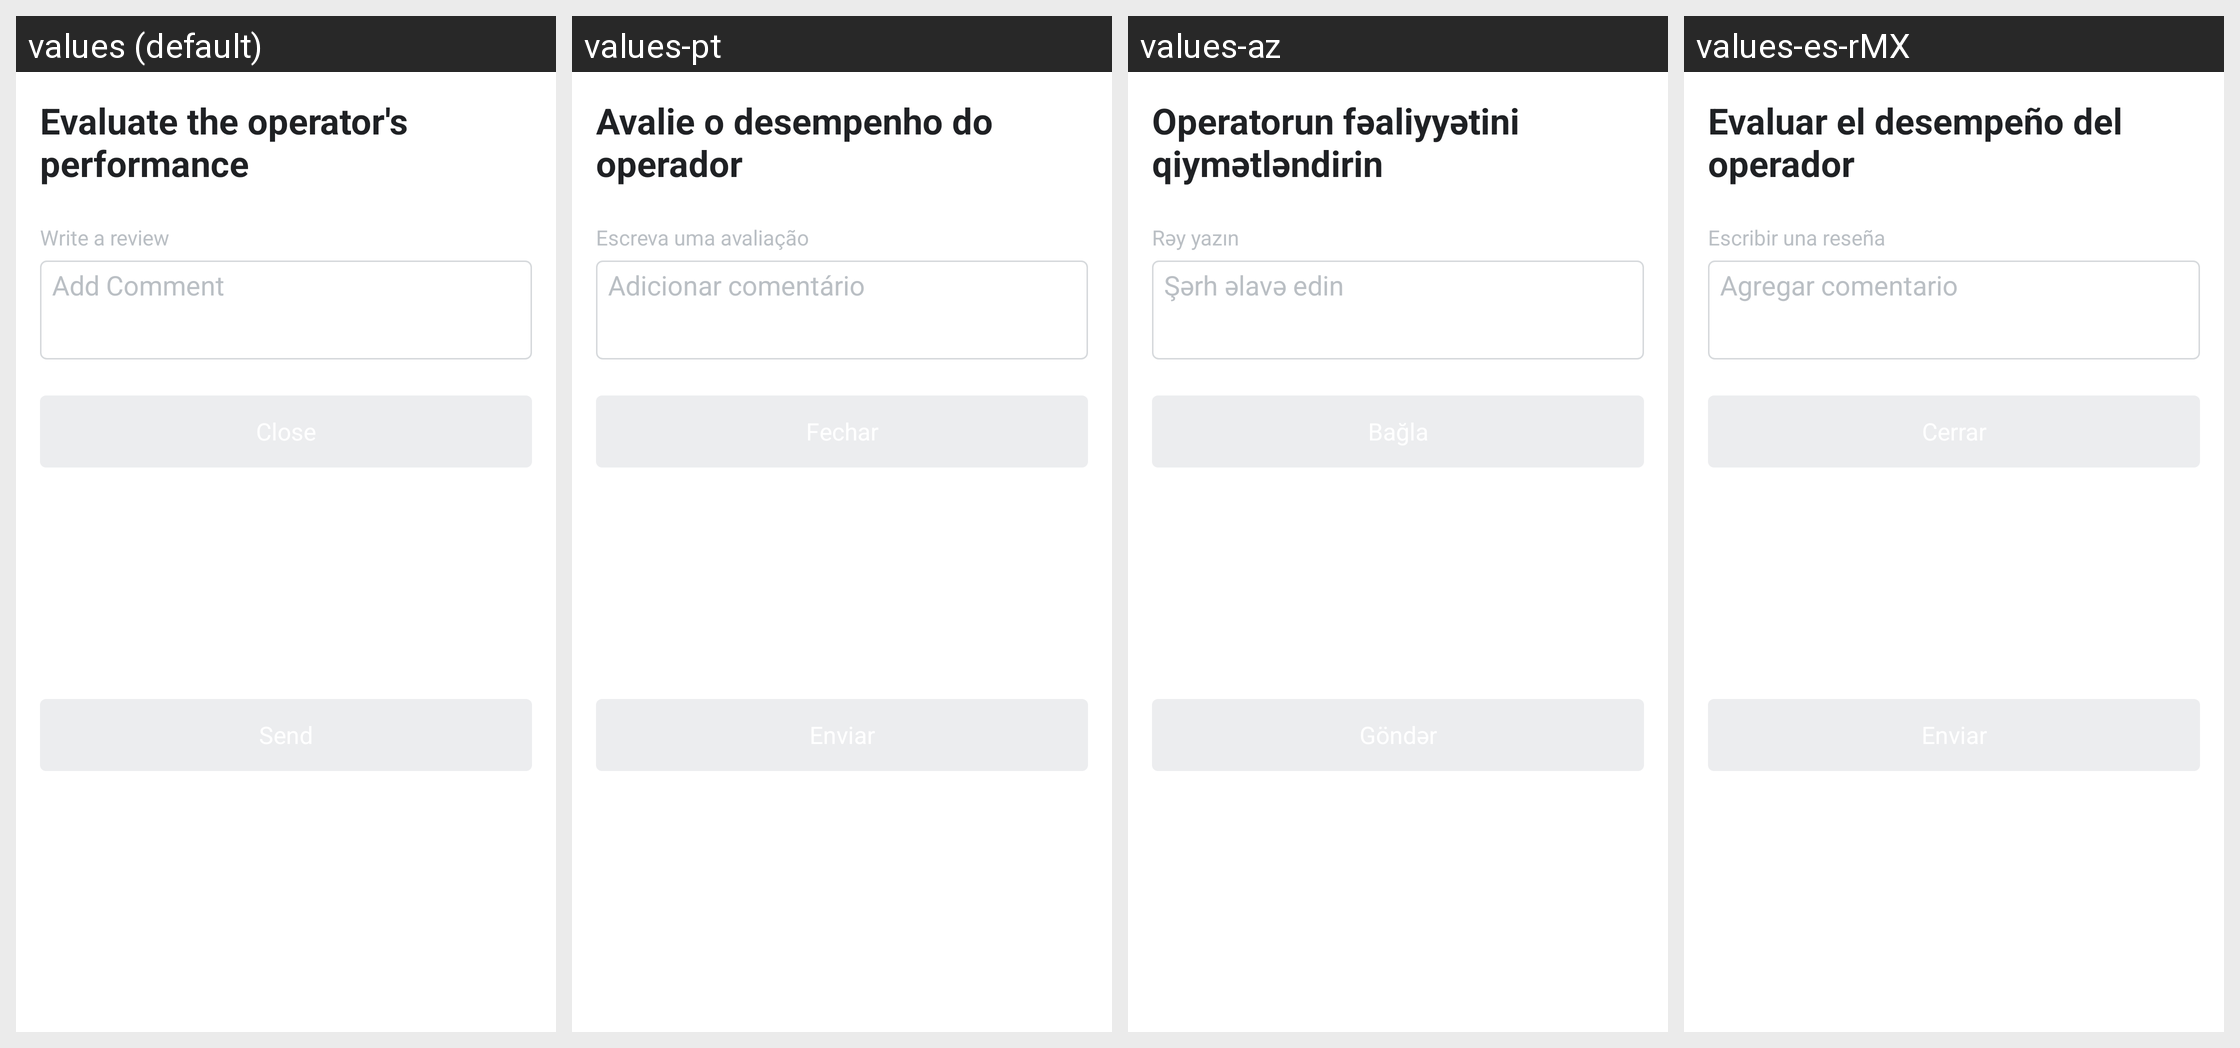

The same Android screen rendered under several of its app's locales, left to right. List the strings drawn on it with the default value and each locale's translation.
Android screen res/layout/psd_fragment_rate_us.xml rendered under 4 locales, left to right: values (default), values-pt, values-az, values-es-rMX. Device: Nexus 5 (rendered at 1080×1920; each locale shown at half size, 540×960, under a caption strip naming it); theme Theme.MaterialComponents.DayNight.NoActionBar.
Other locales in the repository, not shown: values-ar, values-de, values-el, values-es, values-fr, values-hr, values-hy, values-it, values-iw, values-ja, values-ka, values-kk, values-ru, values-sr, values-tr, values-uz, values-zh-rCN.
Strings drawn on this screen, with the default value and each locale's value (text and hints the layout hard-codes, and strings that could not be matched under every locale, appear in the picture but are not listed):

psd_evaluate_the_operators_performance
  values: Evaluate the operator's performance
  values-pt: Avalie o desempenho do operador
  values-az: Operatorun fəaliyyətini qiymətləndirin
  values-es-rMX: Evaluar el desempeño del operador

leave_your_comment
  values: Write a review
  values-pt: Escreva uma avaliação
  values-az: Rəy yazın
  values-es-rMX: Escribir una reseña

psd_comment_input_hint
  values: Add Comment
  values-pt: Adicionar comentário
  values-az: Şərh əlavə edin
  values-es-rMX: Agregar comentario
